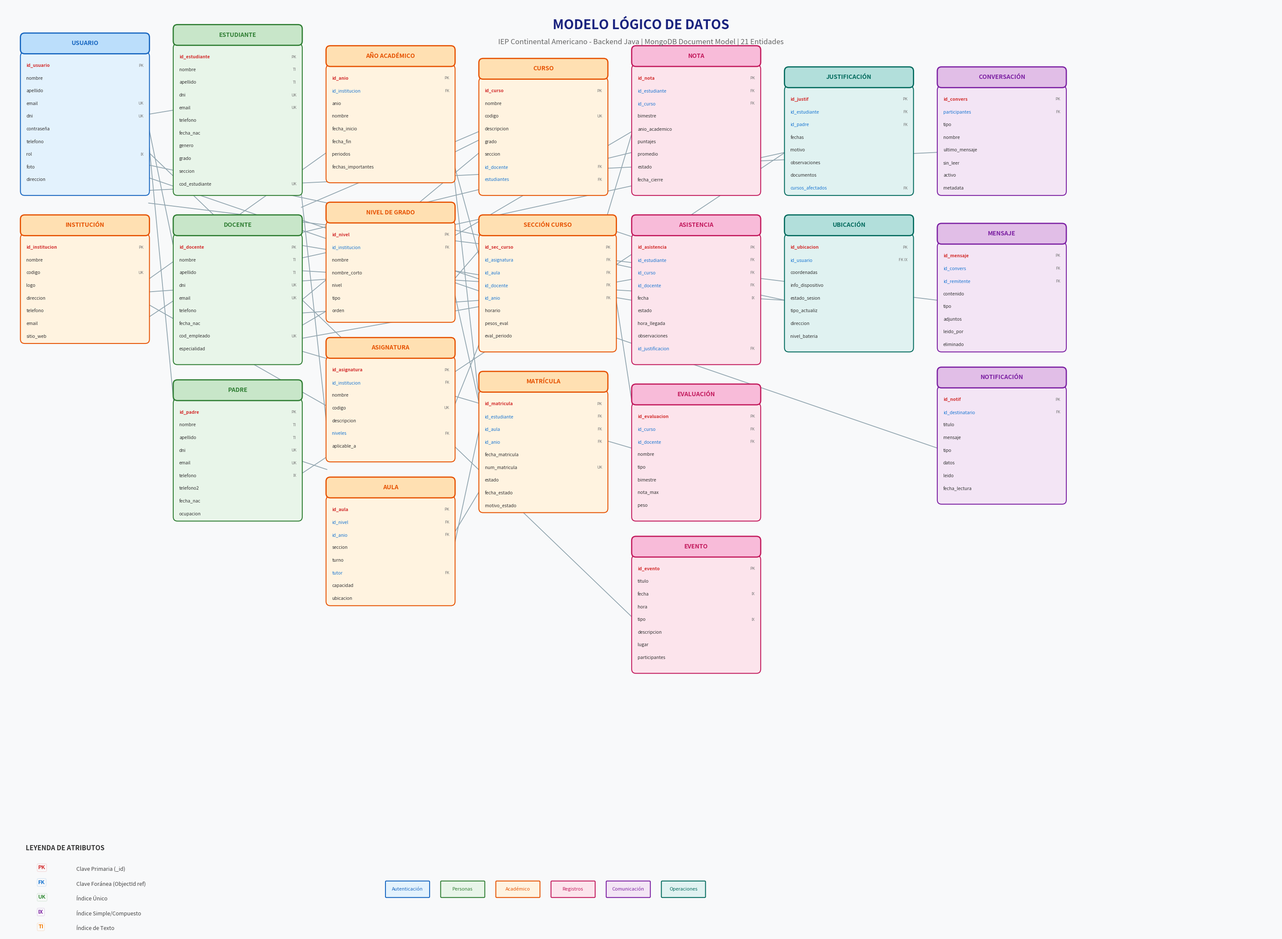

Recreate this plot in Python.
import matplotlib.pyplot as plt
import matplotlib.patches as mpatches
from matplotlib.patches import FancyBboxPatch, ConnectionPatch
import numpy as np

# ============================================================
# MODELO LÓGICO - Diagrama de Entidad-Relación Extendido
# ============================================================

def draw_logical():
    fig, ax = plt.subplots(1, 1, figsize=(30, 22))
    ax.set_xlim(0, 30)
    ax.set_ylim(0, 22)
    ax.axis('off')
    ax.set_facecolor('#f8f9fa')
    fig.patch.set_facecolor('#f8f9fa')

    # Colores por dominio
    colors = {
        'auth': {'bg': '#e3f2fd', 'border': '#1565c0', 'header': '#bbdefb'},
        'people': {'bg': '#e8f5e9', 'border': '#2e7d32', 'header': '#c8e6c9'},
        'academic': {'bg': '#fff3e0', 'border': '#e65100', 'header': '#ffe0b2'},
        'records': {'bg': '#fce4ec', 'border': '#c2185b', 'header': '#f8bbd9'},
        'comm': {'bg': '#f3e5f5', 'border': '#7b1fa2', 'header': '#e1bee7'},
        'ops': {'bg': '#e0f2f1', 'border': '#00695c', 'header': '#b2dfdb'},
    }

    def draw_box(ax, x, y, w, h, title, attrs, color_set):
        header_h = 0.45
        # Header
        hdr = FancyBboxPatch((x, y + h - header_h), w, header_h,
                              boxstyle="round,pad=0.02,rounding_size=0.1",
                              facecolor=color_set['header'], edgecolor=color_set['border'],
                              linewidth=2, zorder=3)
        ax.add_patch(hdr)
        ax.text(x + w/2, y + h - header_h/2, title, ha='center', va='center',
                fontsize=10, fontweight='bold', color=color_set['border'], zorder=4)

        # Body
        body = FancyBboxPatch((x, y), w, h - header_h,
                               boxstyle="round,pad=0.02,rounding_size=0.1",
                               facecolor=color_set['bg'], edgecolor=color_set['border'],
                               linewidth=1.5, zorder=2)
        ax.add_patch(body)

        line_h = 0.30
        start_y = y + h - header_h - 0.30
        for i, (name, tags) in enumerate(attrs):
            fy = start_y - i * line_h
            if fy < y + 0.08:
                break
            color = '#333'
            if 'PK' in tags:
                color = '#d32f2f'
            elif 'FK' in tags:
                color = '#1976d2'
            ax.text(x + 0.12, fy, name, ha='left', va='center', fontsize=7.5,
                    color=color, fontweight='bold' if 'PK' in tags else 'normal', zorder=4)
            tag_text = " ".join(tags)
            if tag_text:
                ax.text(x + w - 0.12, fy, tag_text, ha='right', va='center', fontsize=6.5,
                        color='#777', zorder=4)

    # --- ENTIDADES Y ATRIBUTOS ---
    # Columna 1: Autenticación
    draw_box(ax, 0.4, 17.5, 3.0, 3.8, "USUARIO", [
        ("id_usuario", ["PK"]),
        ("nombre", []),
        ("apellido", []),
        ("email", ["UK"]),
        ("dni", ["UK"]),
        ("contraseña", []),
        ("telefono", []),
        ("rol", ["IX"]),
        ("foto", []),
        ("direccion", []),
        ("activo", []),
        ("verificado", []),
        ("ultimo_login", []),
    ], colors['auth'])

    draw_box(ax, 0.4, 14.0, 3.0, 3.0, "INSTITUCIÓN", [
        ("id_institucion", ["PK"]),
        ("nombre", []),
        ("codigo", ["UK"]),
        ("logo", []),
        ("direccion", []),
        ("telefono", []),
        ("email", []),
        ("sitio_web", []),
        ("director", ["FK"]),
        ("sistema_eval", []),
    ], colors['academic'])

    # Columna 2: Personas
    draw_box(ax, 4.0, 17.5, 3.0, 4.0, "ESTUDIANTE", [
        ("id_estudiante", ["PK"]),
        ("nombre", ["TI"]),
        ("apellido", ["TI"]),
        ("dni", ["UK"]),
        ("email", ["UK"]),
        ("telefono", []),
        ("fecha_nac", []),
        ("genero", []),
        ("grado", []),
        ("seccion", []),
        ("cod_estudiante", ["UK"]),
        ("num_matricula", ["UK"]),
        ("apoderados", []),
        ("info_medica", []),
        ("documentos", []),
        ("estado", []),
        ("activo", []),
        ("id_usuario", ["FK"]),
    ], colors['people'])

    draw_box(ax, 4.0, 13.5, 3.0, 3.5, "DOCENTE", [
        ("id_docente", ["PK"]),
        ("nombre", ["TI"]),
        ("apellido", ["TI"]),
        ("dni", ["UK"]),
        ("email", ["UK"]),
        ("telefono", []),
        ("fecha_nac", []),
        ("cod_empleado", ["UK"]),
        ("especialidad", []),
        ("grado_academico", []),
        ("titulo_prof", []),
        ("certificaciones", []),
        ("tipo_contrato", []),
        ("salario", []),
        ("cuenta_banco", []),
        ("documentos", []),
        ("activo", []),
        ("id_usuario", ["FK"]),
        ("id_institucion", ["FK"]),
    ], colors['people'])

    draw_box(ax, 4.0, 9.8, 3.0, 3.3, "PADRE", [
        ("id_padre", ["PK"]),
        ("nombre", ["TI"]),
        ("apellido", ["TI"]),
        ("dni", ["UK"]),
        ("email", ["UK"]),
        ("telefono", ["IX"]),
        ("telefono2", []),
        ("fecha_nac", []),
        ("ocupacion", []),
        ("lugar_trabajo", []),
        ("hijos", []),
        ("preferencias_notif", []),
        ("documentos", []),
        ("tokens_push", []),
        ("activo", []),
        ("verificado", []),
        ("id_usuario", ["FK"]),
    ], colors['people'])

    # Columna 3: Académico
    draw_box(ax, 7.6, 17.8, 3.0, 3.2, "AÑO ACADÉMICO", [
        ("id_anio", ["PK"]),
        ("id_institucion", ["FK"]),
        ("anio", []),
        ("nombre", []),
        ("fecha_inicio", []),
        ("fecha_fin", []),
        ("periodos", []),
        ("fechas_importantes", []),
        ("actual", ["IX"]),
        ("estado", []),
        ("estadisticas", []),
        ("activo", []),
    ], colors['academic'])

    draw_box(ax, 7.6, 14.5, 3.0, 2.8, "NIVEL DE GRADO", [
        ("id_nivel", ["PK"]),
        ("id_institucion", ["FK"]),
        ("nombre", []),
        ("nombre_corto", []),
        ("nivel", []),
        ("tipo", []),
        ("orden", []),
        ("descripcion", []),
        ("activo", []),
    ], colors['academic'])

    draw_box(ax, 7.6, 11.2, 3.0, 2.9, "ASIGNATURA", [
        ("id_asignatura", ["PK"]),
        ("id_institucion", ["FK"]),
        ("nombre", []),
        ("codigo", ["UK"]),
        ("descripcion", []),
        ("niveles", ["FK"]),
        ("aplicable_a", []),
        ("horas_semana", []),
        ("obligatoria", []),
        ("area", []),
        ("pesos_default", []),
        ("competencias", []),
        ("activo", []),
    ], colors['academic'])

    draw_box(ax, 7.6, 7.8, 3.0, 3.0, "AULA", [
        ("id_aula", ["PK"]),
        ("id_nivel", ["FK"]),
        ("id_anio", ["FK"]),
        ("seccion", []),
        ("turno", []),
        ("tutor", ["FK"]),
        ("capacidad", []),
        ("ubicacion", []),
        ("estadisticas", []),
        ("activo", []),
    ], colors['academic'])

    # Columna 4: Cursos y Matrículas
    draw_box(ax, 11.2, 17.5, 3.0, 3.2, "CURSO", [
        ("id_curso", ["PK"]),
        ("nombre", []),
        ("codigo", ["UK"]),
        ("descripcion", []),
        ("grado", []),
        ("seccion", []),
        ("id_docente", ["FK"]),
        ("estudiantes", ["FK"]),
        ("horario", []),
        ("pesos_eval", []),
        ("anio_academico", []),
        ("periodo", []),
        ("activo", []),
    ], colors['academic'])

    draw_box(ax, 11.2, 13.8, 3.2, 3.2, "SECCIÓN CURSO", [
        ("id_sec_curso", ["PK"]),
        ("id_asignatura", ["FK"]),
        ("id_aula", ["FK"]),
        ("id_docente", ["FK"]),
        ("id_anio", ["FK"]),
        ("horario", []),
        ("pesos_eval", []),
        ("eval_periodo", []),
        ("estadisticas", []),
        ("recursos", []),
        ("estudiantes", ["FK"]),
        ("activo", []),
    ], colors['academic'])

    draw_box(ax, 11.2, 10.0, 3.0, 3.3, "MATRÍCULA", [
        ("id_matricula", ["PK"]),
        ("id_estudiante", ["FK"]),
        ("id_aula", ["FK"]),
        ("id_anio", ["FK"]),
        ("fecha_matricula", []),
        ("num_matricula", ["UK"]),
        ("estado", []),
        ("fecha_estado", []),
        ("motivo_estado", []),
        ("tipo_matricula", []),
        ("historial_estado", []),
        ("documentos", []),
        ("id_matriculador", ["FK"]),
        ("activo", []),
    ], colors['academic'])

    # Columna 5: Registros Académicos
    draw_box(ax, 14.8, 17.5, 3.0, 3.5, "NOTA", [
        ("id_nota", ["PK"]),
        ("id_estudiante", ["FK"]),
        ("id_curso", ["FK"]),
        ("bimestre", []),
        ("anio_academico", []),
        ("puntajes", []),
        ("promedio", []),
        ("estado", []),
        ("fecha_cierre", []),
        ("cerrado_por", []),
        ("fecha_publicacion", []),
        ("id_docente", ["FK"]),
    ], colors['records'])

    draw_box(ax, 14.8, 13.5, 3.0, 3.5, "ASISTENCIA", [
        ("id_asistencia", ["PK"]),
        ("id_estudiante", ["FK"]),
        ("id_curso", ["FK"]),
        ("id_docente", ["FK"]),
        ("fecha", ["IX"]),
        ("estado", []),
        ("hora_llegada", []),
        ("observaciones", []),
        ("id_justificacion", ["FK"]),
    ], colors['records'])

    draw_box(ax, 14.8, 9.8, 3.0, 3.2, "EVALUACIÓN", [
        ("id_evaluacion", ["PK"]),
        ("id_curso", ["FK"]),
        ("id_docente", ["FK"]),
        ("nombre", []),
        ("tipo", []),
        ("bimestre", []),
        ("nota_max", []),
        ("peso", []),
        ("fecha", []),
        ("descripcion", []),
        ("anio_academico", []),
        ("activo", []),
        ("orden", []),
    ], colors['records'])

    draw_box(ax, 14.8, 6.2, 3.0, 3.2, "EVENTO", [
        ("id_evento", ["PK"]),
        ("titulo", []),
        ("fecha", ["IX"]),
        ("hora", []),
        ("tipo", ["IX"]),
        ("descripcion", []),
        ("lugar", []),
        ("participantes", []),
        ("notif_estudiantes", []),
        ("notif_padres", []),
        ("notif_docentes", []),
        ("creado_por", ["FK"]),
        ("activo", ["IX"]),
    ], colors['records'])

    # Columna 6: Operaciones y Comunicación
    draw_box(ax, 18.4, 17.5, 3.0, 3.0, "JUSTIFICACIÓN", [
        ("id_justif", ["PK"]),
        ("id_estudiante", ["FK"]),
        ("id_padre", ["FK"]),
        ("fechas", []),
        ("motivo", []),
        ("observaciones", []),
        ("documentos", []),
        ("cursos_afectados", ["FK"]),
        ("estado", ["IX"]),
        ("revisado_por", ["FK"]),
        ("fecha_revision", []),
        ("nota_revision", []),
    ], colors['ops'])

    draw_box(ax, 18.4, 13.8, 3.0, 3.2, "UBICACIÓN", [
        ("id_ubicacion", ["PK"]),
        ("id_usuario", ["FK", "IX"]),
        ("coordenadas", []),
        ("info_dispositivo", []),
        ("estado_sesion", []),
        ("tipo_actualiz", []),
        ("direccion", []),
        ("nivel_bateria", []),
        ("tipo_red", []),
        ("timestamp_cliente", []),
    ], colors['ops'])

    draw_box(ax, 22.0, 17.5, 3.0, 3.0, "CONVERSACIÓN", [
        ("id_convers", ["PK"]),
        ("participantes", ["FK"]),
        ("tipo", []),
        ("nombre", []),
        ("ultimo_mensaje", []),
        ("sin_leer", []),
        ("activo", []),
        ("metadata", []),
    ], colors['comm'])

    draw_box(ax, 22.0, 13.8, 3.0, 3.0, "MENSAJE", [
        ("id_mensaje", ["PK"]),
        ("id_convers", ["FK"]),
        ("id_remitente", ["FK"]),
        ("contenido", []),
        ("tipo", []),
        ("adjuntos", []),
        ("leido_por", []),
        ("eliminado", []),
    ], colors['comm'])

    draw_box(ax, 22.0, 10.2, 3.0, 3.2, "NOTIFICACIÓN", [
        ("id_notif", ["PK"]),
        ("id_destinatario", ["FK"]),
        ("titulo", []),
        ("mensaje", []),
        ("tipo", []),
        ("datos", []),
        ("leido", []),
        ("fecha_lectura", []),
        ("fecha_expira", []),
    ], colors['comm'])

    # --- LÍNEAS DE RELACIÓN ---
    def line(x1, y1, x2, y2, color='#90a4ae'):
        ax.plot([x1, x2], [y1, y2], color=color, linewidth=1.3, zorder=1)

    # Institucion -> Año Académico, Nivel, Asignatura, Docente
    line(3.4, 15.5, 7.6, 18.5)
    line(3.4, 15.2, 7.6, 15.5)
    line(3.4, 14.9, 7.6, 12.5)
    line(3.4, 14.6, 4.0, 15.0)  # a docente

    # Usuario -> Estudiante, Docente, Padre
    line(3.4, 19.4, 4.0, 19.5)
    line(3.4, 19.1, 4.0, 16.2)
    line(3.4, 18.8, 4.0, 12.5)

    # Año Académico -> Aula, Seccion Curso, Matricula
    line(10.6, 18.5, 11.2, 18.8)
    line(10.6, 18.2, 11.2, 16.0)
    line(10.6, 17.9, 11.2, 12.5)

    # Nivel -> Aula, Asignatura
    line(10.6, 15.5, 11.2, 16.2)
    line(10.6, 15.2, 11.2, 12.5)

    # Aula -> Seccion Curso, Matricula
    line(10.6, 9.5, 11.2, 10.5)
    line(10.6, 9.2, 11.2, 12.0)

    # Asignatura -> Seccion Curso
    line(10.6, 12.5, 11.2, 14.0)

    # Estudiante -> Matricula, Nota, Asistencia, Justificacion, Ubicacion
    line(7.0, 17.5, 7.6, 12.0)
    line(7.0, 17.2, 11.2, 19.0)
    line(7.0, 16.9, 11.2, 15.5)
    line(7.0, 16.6, 14.8, 18.5)
    line(7.0, 16.3, 14.8, 15.0)
    line(7.0, 16.0, 18.4, 18.5)
    line(7.0, 15.7, 18.4, 15.0)

    # Docente -> Curso, Seccion Curso, Nota, Asistencia, Evaluacion
    line(7.0, 15.0, 11.2, 18.5)
    line(7.0, 14.7, 11.2, 15.0)
    line(7.0, 14.4, 14.8, 19.0)
    line(7.0, 14.1, 14.8, 15.5)
    line(7.0, 13.8, 14.8, 11.5)

    # Padre -> Estudiante, Justificacion
    line(7.0, 11.5, 7.0, 11.0)
    line(7.0, 11.2, 7.6, 11.0)
    line(7.0, 10.9, 18.4, 18.5)

    # Curso -> Nota, Asistencia, Evaluacion
    line(14.2, 17.0, 14.8, 19.0)
    line(14.2, 16.7, 14.8, 16.5)
    line(14.2, 16.4, 14.8, 12.5)

    # Usuario -> Evento, Ubicacion, Notificacion, Conversacion, Mensaje
    line(3.4, 18.5, 14.8, 7.5)
    line(3.4, 18.2, 18.4, 15.0)
    line(3.4, 17.9, 22.0, 11.5)
    line(3.4, 17.6, 22.0, 18.5)
    line(3.4, 17.3, 22.0, 15.0)

    # Conversacion -> Mensaje
    line(25.0, 16.5, 25.0, 15.5)

    # Leyenda
    lx, ly = 0.5, 1.0
    legend_items = [
        ("PK", "#d32f2f", "Clave Primaria (_id)"),
        ("FK", "#1976d2", "Clave Foránea (ObjectId ref)"),
        ("UK", "#388e3c", "Índice Único"),
        ("IX", "#7b1fa2", "Índice Simple/Compuesto"),
        ("TI", "#f57c00", "Índice de Texto"),
    ]
    ax.text(lx, ly + 1.0, "LEYENDA DE ATRIBUTOS", fontsize=11, fontweight='bold', color='#333')
    for i, (tag, color, desc) in enumerate(legend_items):
        ax.text(lx + 0.3, ly + 0.55 - i*0.35, tag, fontsize=9, fontweight='bold', color=color,
                bbox=dict(boxstyle='round,pad=0.2', facecolor='white', edgecolor=color, alpha=0.15))
        ax.text(lx + 1.2, ly + 0.55 - i*0.35, desc, fontsize=9, color='#444', va='center')

    # Dominios
    dom_x = 9.0
    ax.add_patch(FancyBboxPatch((dom_x, ly-0.1), 1.0, 0.35, boxstyle="round,pad=0.02",
                                 facecolor=colors['auth']['bg'], edgecolor=colors['auth']['border'], linewidth=1.5))
    ax.text(dom_x + 0.5, ly+0.075, "Autenticación", ha='center', va='center', fontsize=8, color=colors['auth']['border'])

    ax.add_patch(FancyBboxPatch((dom_x+1.3, ly-0.1), 1.0, 0.35, boxstyle="round,pad=0.02",
                                 facecolor=colors['people']['bg'], edgecolor=colors['people']['border'], linewidth=1.5))
    ax.text(dom_x + 1.8, ly+0.075, "Personas", ha='center', va='center', fontsize=8, color=colors['people']['border'])

    ax.add_patch(FancyBboxPatch((dom_x+2.6, ly-0.1), 1.0, 0.35, boxstyle="round,pad=0.02",
                                 facecolor=colors['academic']['bg'], edgecolor=colors['academic']['border'], linewidth=1.5))
    ax.text(dom_x + 3.1, ly+0.075, "Académico", ha='center', va='center', fontsize=8, color=colors['academic']['border'])

    ax.add_patch(FancyBboxPatch((dom_x+3.9, ly-0.1), 1.0, 0.35, boxstyle="round,pad=0.02",
                                 facecolor=colors['records']['bg'], edgecolor=colors['records']['border'], linewidth=1.5))
    ax.text(dom_x + 4.4, ly+0.075, "Registros", ha='center', va='center', fontsize=8, color=colors['records']['border'])

    ax.add_patch(FancyBboxPatch((dom_x+5.2, ly-0.1), 1.0, 0.35, boxstyle="round,pad=0.02",
                                 facecolor=colors['comm']['bg'], edgecolor=colors['comm']['border'], linewidth=1.5))
    ax.text(dom_x + 5.7, ly+0.075, "Comunicación", ha='center', va='center', fontsize=8, color=colors['comm']['border'])

    ax.add_patch(FancyBboxPatch((dom_x+6.5, ly-0.1), 1.0, 0.35, boxstyle="round,pad=0.02",
                                 facecolor=colors['ops']['bg'], edgecolor=colors['ops']['border'], linewidth=1.5))
    ax.text(dom_x + 7.0, ly+0.075, "Operaciones", ha='center', va='center', fontsize=8, color=colors['ops']['border'])

    # Título
    ax.text(15, 21.5, 'MODELO LÓGICO DE DATOS', ha='center', va='center',
            fontsize=22, fontweight='bold', color='#1a237e')
    ax.text(15, 21.1, 'IEP Continental Americano - Backend Java | MongoDB Document Model | 21 Entidades',
            ha='center', va='center', fontsize=12, color='#666')

    plt.tight_layout()
    plt.savefig(r'D:\projects\SanMartinDigital\sanmartin-newbackend\docs\modelo_logico_sanmartin.png',
                dpi=200, bbox_inches='tight', facecolor=fig.get_facecolor())
    print("Diagrama logico generado: modelo_logico_sanmartin.png")

draw_logical()
